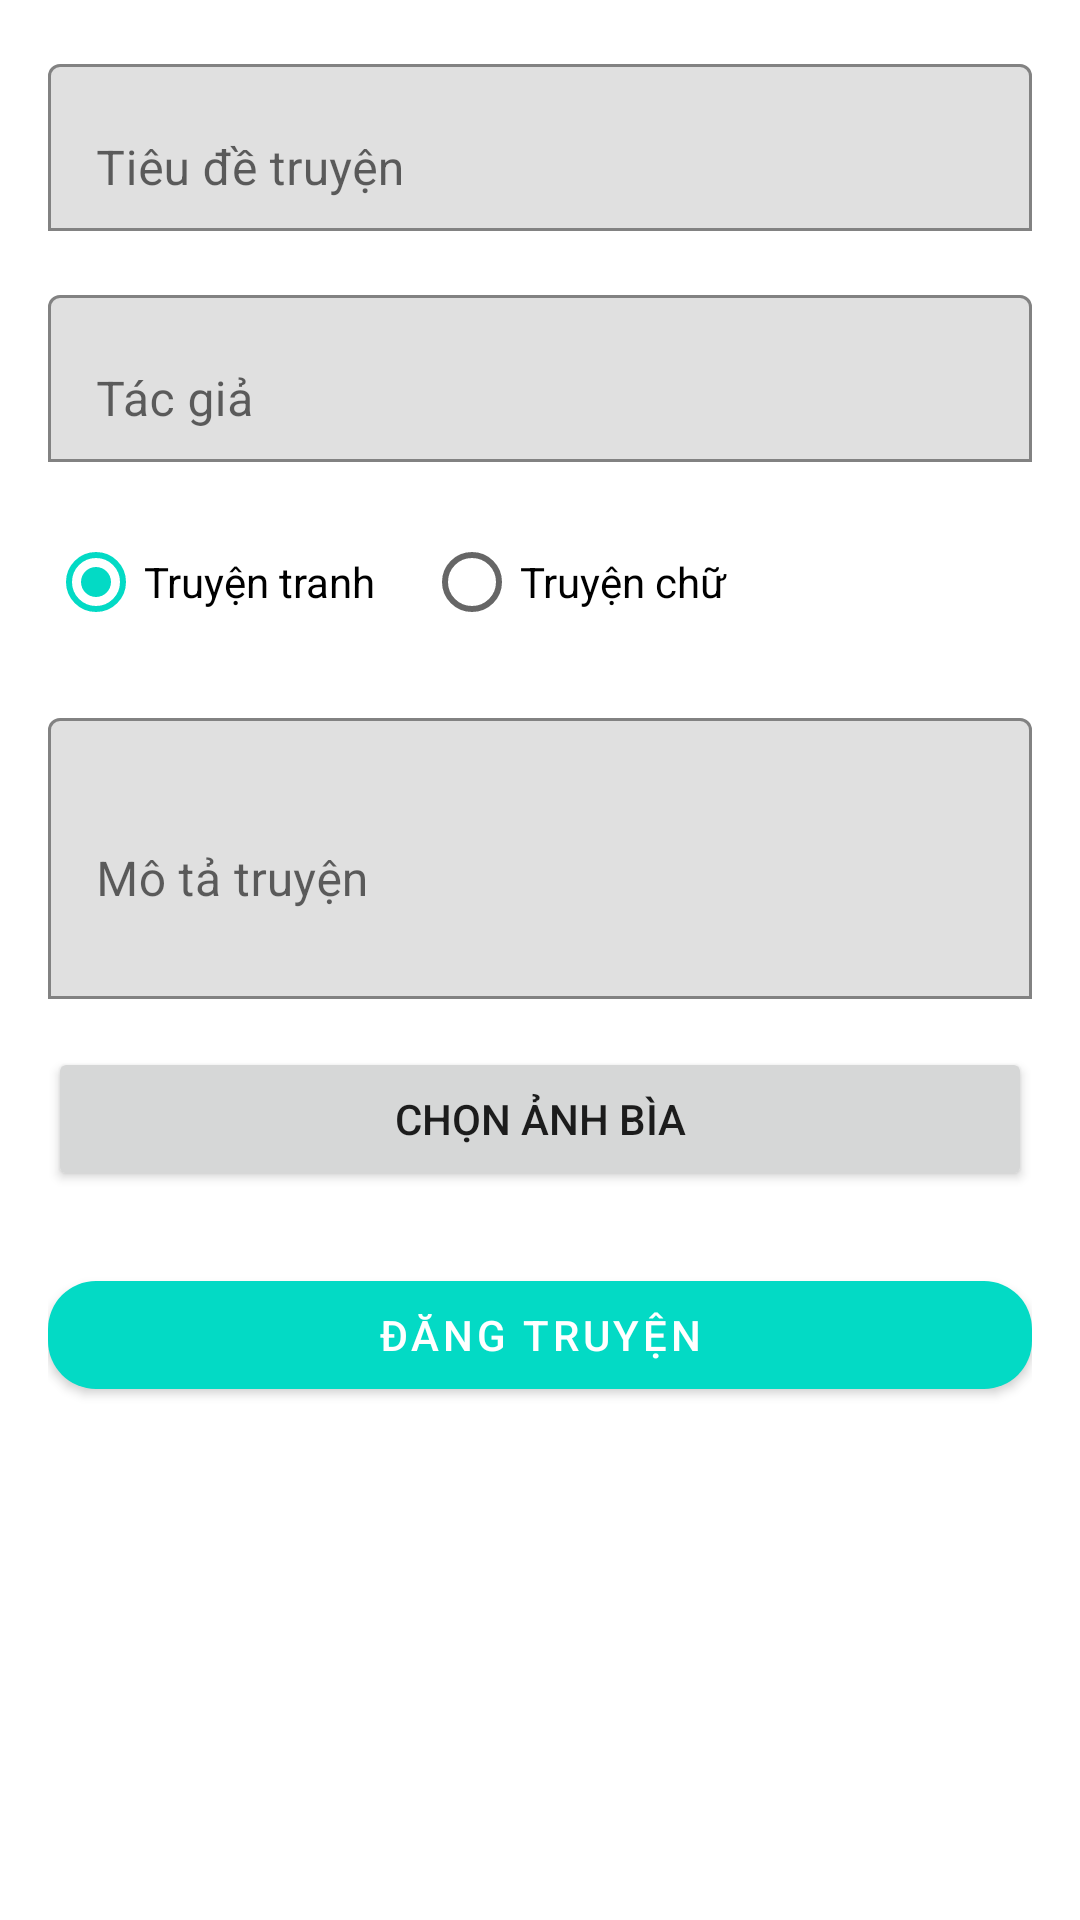

Write the Android layout XML for this screen, with the resource values it uses.
<!-- AndroidManifest.xml: application theme Theme.TheMangadocs -->
<!-- res/layout/activity_upload_story.xml -->
<?xml version="1.0" encoding="utf-8"?>
<ScrollView xmlns:android="http://schemas.android.com/apk/res/android"
    xmlns:app="http://schemas.android.com/apk/res-auto"
    android:layout_width="match_parent"
    android:layout_height="match_parent"
    android:padding="16dp">

    <LinearLayout
        android:layout_width="match_parent"
        android:layout_height="wrap_content"
        android:orientation="vertical">

        
        <com.google.android.material.textfield.TextInputLayout
            android:id="@+id/tilTitle"
            android:layout_width="match_parent"
            android:layout_height="wrap_content"
            android:hint="Tiêu đề truyện"
            app:boxBackgroundMode="outline">

            <com.google.android.material.textfield.TextInputEditText
                android:id="@+id/etTitle"
                android:layout_width="match_parent"
                android:layout_height="wrap_content" />
        </com.google.android.material.textfield.TextInputLayout>

        
        <com.google.android.material.textfield.TextInputLayout
            android:id="@+id/tilAuthor"
            android:layout_width="match_parent"
            android:layout_height="wrap_content"
            android:hint="Tác giả"
            app:boxBackgroundMode="outline"
            android:layout_marginTop="16dp">

            <com.google.android.material.textfield.TextInputEditText
                android:id="@+id/etAuthor"
                android:layout_width="match_parent"
                android:layout_height="wrap_content" />
        </com.google.android.material.textfield.TextInputLayout>

        
        <RadioGroup
            android:id="@+id/rgStoryType"
            android:layout_width="match_parent"
            android:layout_height="wrap_content"
            android:orientation="horizontal"
            android:layout_marginTop="16dp">

            <RadioButton
                android:id="@+id/rbManga"
                android:layout_width="wrap_content"
                android:layout_height="wrap_content"
                android:text="Truyện tranh"
                android:checked="true" />

            <RadioButton
                android:id="@+id/rbNovel"
                android:layout_width="wrap_content"
                android:layout_height="wrap_content"
                android:text="Truyện chữ"
                android:layout_marginStart="16dp" />
        </RadioGroup>

        
        <com.google.android.material.textfield.TextInputLayout
            android:id="@+id/tilDescription"
            android:layout_width="match_parent"
            android:layout_height="wrap_content"
            android:hint="Mô tả truyện"
            app:boxBackgroundMode="outline"
            android:layout_marginTop="16dp">

            <com.google.android.material.textfield.TextInputEditText
                android:id="@+id/etDescription"
                android:layout_width="match_parent"
                android:layout_height="wrap_content"
                android:minLines="3" />
        </com.google.android.material.textfield.TextInputLayout>

        
        <Button
            android:id="@+id/btnSelectCover"
            android:layout_width="match_parent"
            android:layout_height="wrap_content"
            android:layout_marginTop="16dp"
            android:text="Chọn ảnh bìa" />

        
        <ImageView
            android:id="@+id/ivCoverPreview"
            android:layout_width="match_parent"
            android:layout_height="200dp"
            android:layout_marginTop="8dp"
            android:scaleType="centerCrop"
            android:visibility="gone" />

        
        <Button
            android:id="@+id/btnUploadContent"
            android:layout_width="match_parent"
            android:layout_height="wrap_content"
            android:layout_marginTop="16dp"
            android:text="Tải nội dung"
            android:visibility="gone" />

        
        <com.google.android.material.button.MaterialButton
            android:id="@+id/btnSubmit"
            android:layout_width="match_parent"
            android:layout_height="wrap_content"
            android:layout_marginTop="24dp"
            android:text="Đăng truyện"
            app:cornerRadius="16dp"
            app:backgroundTint="@color/teal_200" />


    </LinearLayout>


</ScrollView>
<!-- resources referenced by this layout -->
<resources>
  <color name="teal_200">#FF03DAC5</color>
  <style name="Theme.TheMangadocs" parent="Theme.MaterialComponents.DayNight.DarkActionBar">
          
          <item name="colorPrimary">@color/purple_500</item>
          <item name="colorPrimaryVariant">@color/purple_700</item>
          <item name="colorOnPrimary">@color/white</item>
          
          <item name="colorSecondary">@color/teal_200</item>
          <item name="colorSecondaryVariant">@color/teal_700</item>
          <item name="colorOnSecondary">@color/black</item>
          
          <item name="android:statusBarColor">?attr/colorPrimaryVariant</item>
          
      </style>
  <color name="purple_500">#FF6200EE</color>
  <color name="purple_700">#FF3700B3</color>
  <color name="white">#FFFFFFFF</color>
  <color name="teal_700">#FF018786</color>
  <color name="black">#FF000000</color>
</resources>
